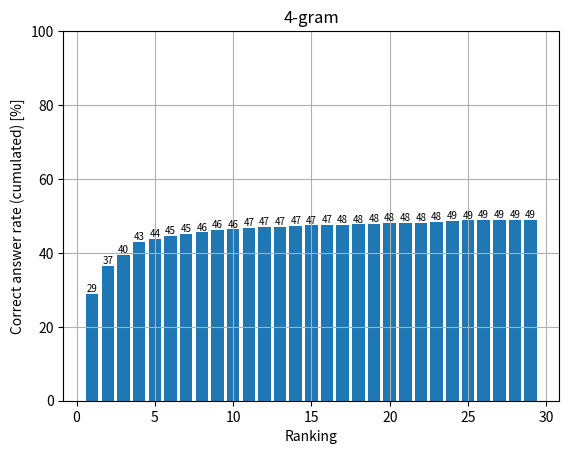

This chart was generated by the following Python code: (Note: this script raises an exception after producing the figure.)
import numpy as np
import matplotlib.pyplot as plt

def draw(result, N):
    title = str(N+1)+'-gram'
    plt.title(title)
    plt.xlabel('Ranking')
    plt.ylabel('Correct answer rate (cumulated) [%]')
    plt.ylim(0, 100)
    plt.grid(True)
    result = np.array(result)
    total = result.sum()
    print(total)
    left = np.array([i+1 for i in range(len(result))])
    height = np.array(result.cumsum()/total) * 100
    plt.bar(left[:-2], height[:-2])
    count = 0
    for x, y in zip(left[:-2], height[:-2]):
        plt.text(x, y, str(int(round(height[count], 0))), ha='center', va='bottom', fontsize=7)
        count += 1
    plt.savefig(f'graphs/{title}.jpg')

draw([4138, 1108, 433, 495, 106, 118, 78, 64, 95, 24, 67, 13, 24, 14, 31, 9, 20, 15, 8, 43, 11, 8, 16, 35, 30, 8, 6, 8, 5, 6, 7321], 3)